Run: headless pygame with SDL's dummy video driver; simulated clock (each Clock.tick advances the game by its frame time, no real sleeping); random seed 0; keys injected as events and as key.get_pressed() state; no mouse input.
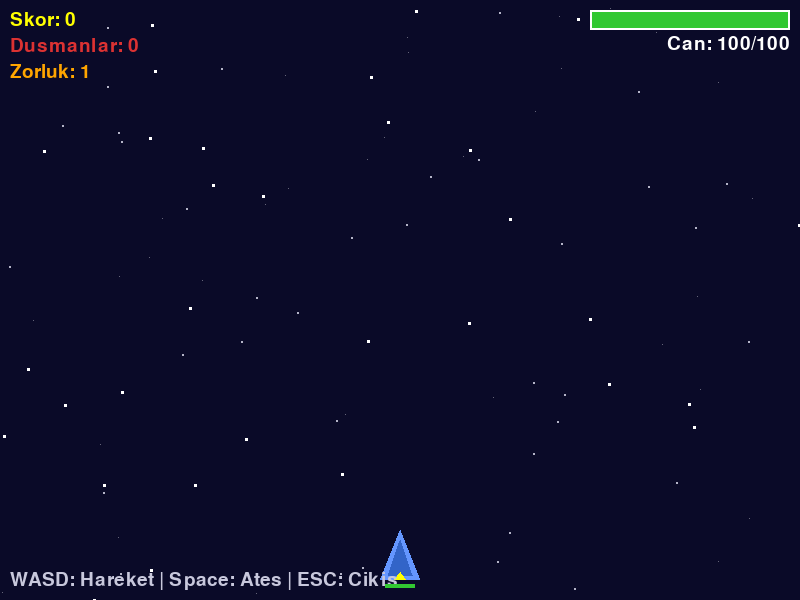
Frame 1 of 4 · flips 1–60 · no input
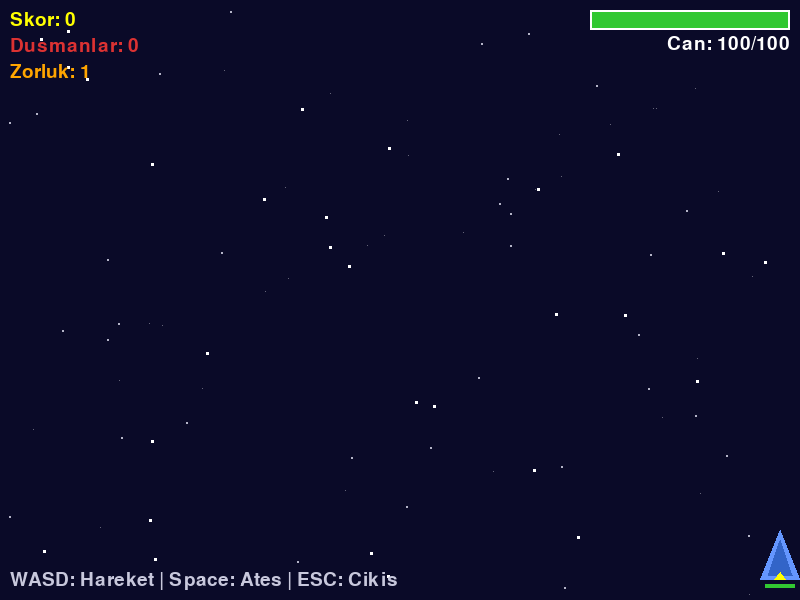
Frame 2 of 4 · flips 61–180 · tapped SPACE, RETURN · held RIGHT (→), D
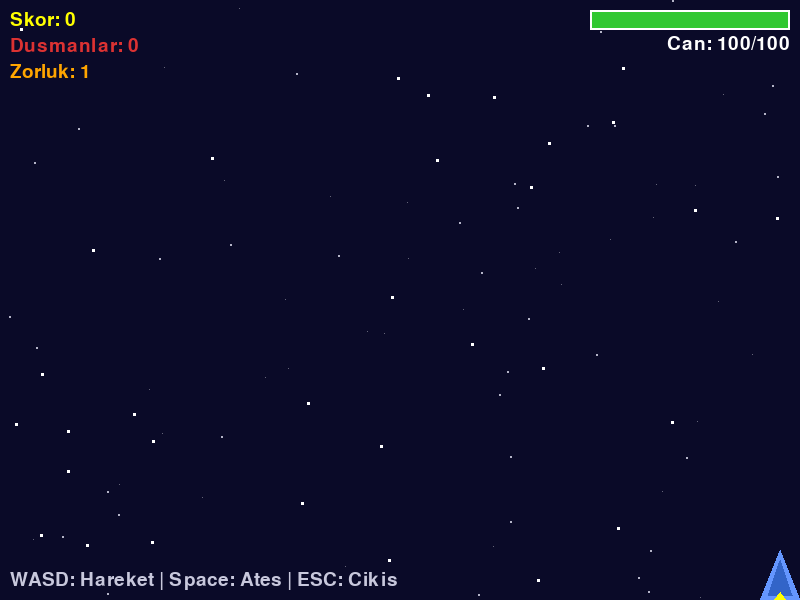
Frame 3 of 4 · flips 181–300 · held DOWN (↓), S
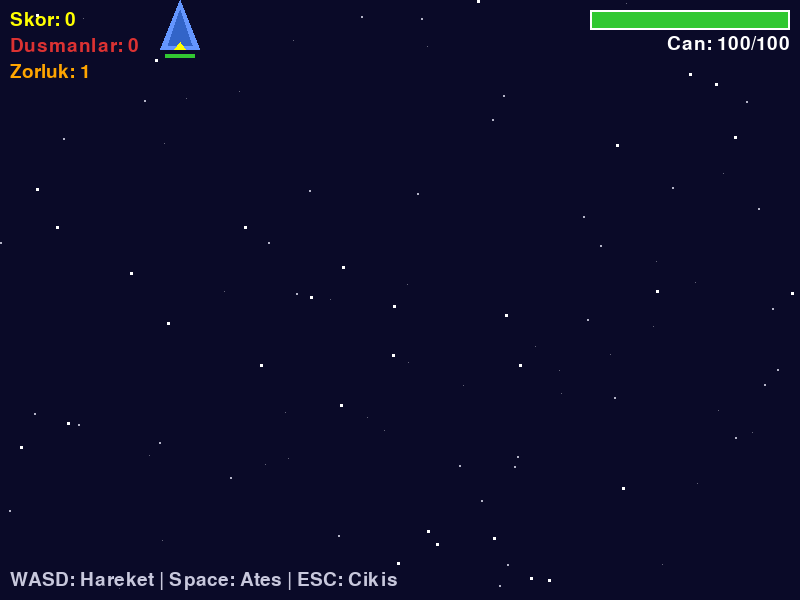
Frame 4 of 4 · flips 301–420 · held LEFT (←), A, UP (↑), W

The pygame program that drew these frames:

"""
Uzay Kacisi v2 - Adim 7: Farkli Dusman Tipleri + Cooldown + Zorluk

Son adim! Uc farkli dusman tipi (kucuk/hizli, orta, buyuk/yavas),
zaman icinde artan zorluk ve gorsel cooldown cubugu ekliyoruz.
Bu, tam ozellikli Uzay Kacisi v2 oyunudur.

Ogrenilecek kavramlar:
- Farkli dusman tipleri ve ozellikler
- Dinamik zorluk artisi (spawn araligi, hiz carpani)
- Cooldown gorsellestirme (cubuk)
- Oyun tasariminda denge ve cilas

Bolum: 06 - Carpisma Algilama ve Fizik Temelleri
Lab: 06 - Bonus: Uzay Kacisi v2 (Adim 7/7)

Calistirma: uv run python adim7_gelismis.py
Gereksinimler: pygame

Kontroller:
- WASD / Ok tuslari: Hareket
- Space: Ates
- R: Tekrar basla (Game Over ekraninda)
- ESC: Cikis
"""

import pygame
import random
import sys

# --- Sabitler ---
GENISLIK = 800
YUKSEKLIK = 600
FPS = 60

# --- Renkler ---
SIYAH = (0, 0, 0)
BEYAZ = (255, 255, 255)
KOYU_MAVI = (10, 10, 40)
ACIK_MAVI = (100, 150, 255)
MAVI = (50, 100, 200)
KIRMIZI = (220, 50, 50)
KOYU_KIRMIZI = (150, 30, 30)
SARI = (255, 255, 0)
YESIL = (50, 200, 50)
TURUNCU = (255, 165, 0)
MOR = (180, 50, 220)
KOYU_MOR = (120, 30, 150)
KOYU_TURUNCU = (180, 110, 0)
GUMI = (200, 200, 220)
KOYU_GRI = (40, 40, 50)
ACIK_GRI = (120, 120, 140)

# --- Oyuncu ---
OYUNCU_HIZ = 5
OYUNCU_CAN = 100
DUSMAN_HASAR = 25

# --- Mermi ---
MERMI_HIZ = 8
MERMI_COOLDOWN = 250

# --- Dusman ---
DUSMAN_OLAY = pygame.USEREVENT + 1
BASLANGIC_ARALIK = 1000  # Baslangic spawn araligi (ms)
MIN_ARALIK = 300          # Minimum spawn araligi (ms)

# --- Dusman Tipleri ---
# (ad, genislik, yukseklik, min_hiz, max_hiz, puan, renk, ic_renk)
DUSMAN_TIPLERI = {
    "kucuk": {
        "genislik": 25,
        "yukseklik": 20,
        "min_hiz": 3,
        "max_hiz": 5,
        "puan": 5,
        "renk": KIRMIZI,
        "ic_renk": KOYU_KIRMIZI,
    },
    "orta": {
        "genislik": 40,
        "yukseklik": 35,
        "min_hiz": 2,
        "max_hiz": 4,
        "puan": 10,
        "renk": TURUNCU,
        "ic_renk": KOYU_TURUNCU,
    },
    "buyuk": {
        "genislik": 55,
        "yukseklik": 45,
        "min_hiz": 1,
        "max_hiz": 2,
        "puan": 20,
        "renk": MOR,
        "ic_renk": KOYU_MOR,
    },
}

# --- Zorluk ---
ZORLUK_ARTIS_SURESI = 10000  # Her 10 saniyede zorluk artar
HIZ_CARPANI_ARTIS = 0.1       # Her zorluk adiminda hiz carpani artisi


class Yildiz(pygame.sprite.Sprite):
    """Parallax kayan yildiz."""

    def __init__(self):
        super().__init__()
        self.katman = random.choice([1, 2, 3])

        if self.katman == 1:
            self.boyut = 1
            self.hiz = random.uniform(0.5, 1.0)
            self.renk = (100, 100, 120)
        elif self.katman == 2:
            self.boyut = 2
            self.hiz = random.uniform(1.5, 2.5)
            self.renk = (180, 180, 200)
        else:
            self.boyut = 3
            self.hiz = random.uniform(3.0, 4.5)
            self.renk = BEYAZ

        self.image = pygame.Surface((self.boyut, self.boyut))
        self.image.fill(self.renk)
        self.rect = self.image.get_rect()
        self.rect.x = random.randint(0, GENISLIK)
        self.rect.y = random.randint(0, YUKSEKLIK)
        self.y_float = float(self.rect.y)

    def update(self):
        self.y_float += self.hiz
        self.rect.y = int(self.y_float)
        if self.rect.top > YUKSEKLIK:
            self.rect.x = random.randint(0, GENISLIK)
            self.rect.y = -self.boyut
            self.y_float = float(self.rect.y)


class Oyuncu(pygame.sprite.Sprite):
    """Oyuncu uzay gemisi."""

    def __init__(self):
        super().__init__()
        self.genislik = 40
        self.yukseklik = 50
        self.image = pygame.Surface((self.genislik, self.yukseklik), pygame.SRCALPHA)
        self._gemi_ciz()
        self.rect = self.image.get_rect()
        self.rect.centerx = GENISLIK // 2
        self.rect.bottom = YUKSEKLIK - 20
        self.son_atis_zamani = 0
        self.can = OYUNCU_CAN

    def _gemi_ciz(self):
        noktalar = [
            (self.genislik // 2, 0),
            (0, self.yukseklik),
            (self.genislik, self.yukseklik),
        ]
        pygame.draw.polygon(self.image, ACIK_MAVI, noktalar)
        ic_noktalar = [
            (self.genislik // 2, 10),
            (8, self.yukseklik - 5),
            (self.genislik - 8, self.yukseklik - 5),
        ]
        pygame.draw.polygon(self.image, MAVI, ic_noktalar)
        alev_noktalar = [
            (self.genislik // 2 - 6, self.yukseklik),
            (self.genislik // 2, self.yukseklik - 8),
            (self.genislik // 2 + 6, self.yukseklik),
        ]
        pygame.draw.polygon(self.image, SARI, alev_noktalar)

    def update(self):
        tuslar = pygame.key.get_pressed()
        dx = 0
        dy = 0

        if tuslar[pygame.K_LEFT] or tuslar[pygame.K_a]:
            dx = -OYUNCU_HIZ
        if tuslar[pygame.K_RIGHT] or tuslar[pygame.K_d]:
            dx = OYUNCU_HIZ
        if tuslar[pygame.K_UP] or tuslar[pygame.K_w]:
            dy = -OYUNCU_HIZ
        if tuslar[pygame.K_DOWN] or tuslar[pygame.K_s]:
            dy = OYUNCU_HIZ

        self.rect.x += dx
        self.rect.y += dy

        if self.rect.left < 0:
            self.rect.left = 0
        if self.rect.right > GENISLIK:
            self.rect.right = GENISLIK
        if self.rect.top < 0:
            self.rect.top = 0
        if self.rect.bottom > YUKSEKLIK:
            self.rect.bottom = YUKSEKLIK

    def ates_edebilir_mi(self):
        simdi = pygame.time.get_ticks()
        if simdi - self.son_atis_zamani >= MERMI_COOLDOWN:
            self.son_atis_zamani = simdi
            return True
        return False

    def cooldown_yuzdesi(self):
        """Cooldown doluluk yuzdesi (0.0 - 1.0). 1.0 = ates edebilir."""
        simdi = pygame.time.get_ticks()
        gecen = simdi - self.son_atis_zamani
        if gecen >= MERMI_COOLDOWN:
            return 1.0
        return gecen / MERMI_COOLDOWN

    def hasar_al(self, miktar):
        self.can -= miktar
        if self.can < 0:
            self.can = 0


class Dusman(pygame.sprite.Sprite):
    """Farkli tiplerde dusman gemisi."""

    def __init__(self, tip="orta", hiz_carpani=1.0):
        super().__init__()
        ozellikler = DUSMAN_TIPLERI[tip]
        self.tip = tip
        self.genislik = ozellikler["genislik"]
        self.yukseklik = ozellikler["yukseklik"]
        self.puan = ozellikler["puan"]
        self.renk = ozellikler["renk"]
        self.ic_renk = ozellikler["ic_renk"]

        # Hiz: temel hiz * zorluk carpani
        temel_hiz = random.uniform(
            ozellikler["min_hiz"], ozellikler["max_hiz"]
        )
        self.hiz = temel_hiz * hiz_carpani

        self.image = pygame.Surface(
            (self.genislik, self.yukseklik), pygame.SRCALPHA
        )
        self._gemi_ciz()
        self.rect = self.image.get_rect()
        self.rect.x = random.randint(0, GENISLIK - self.genislik)
        self.rect.y = -self.yukseklik
        self.y_float = float(self.rect.y)

    def _gemi_ciz(self):
        """Dusman gemisini tip renginde ters ucgen olarak ciz."""
        noktalar = [
            (0, 0),
            (self.genislik, 0),
            (self.genislik // 2, self.yukseklik),
        ]
        pygame.draw.polygon(self.image, self.renk, noktalar)
        # Ic detay
        kenar = max(4, self.genislik // 6)
        ic_noktalar = [
            (kenar, kenar - 2),
            (self.genislik - kenar, kenar - 2),
            (self.genislik // 2, self.yukseklik - kenar),
        ]
        pygame.draw.polygon(self.image, self.ic_renk, ic_noktalar)

    def update(self):
        self.y_float += self.hiz
        self.rect.y = int(self.y_float)
        if self.rect.top > YUKSEKLIK:
            self.kill()


class Mermi(pygame.sprite.Sprite):
    """Oyuncu mermisi."""

    def __init__(self, x, y):
        super().__init__()
        self.image = pygame.Surface((4, 12))
        self.image.fill(SARI)
        self.rect = self.image.get_rect()
        self.rect.centerx = x
        self.rect.bottom = y

    def update(self):
        self.rect.y -= MERMI_HIZ
        if self.rect.bottom < 0:
            self.kill()


def hud_ciz(ekran, font, skor, oyuncu, dusmanlar, zorluk_seviyesi):
    """Gelismis HUD ciz."""
    # Sol ust: Skor
    skor_metin = font.render(f"Skor: {skor}", True, SARI)
    ekran.blit(skor_metin, (10, 10))

    # Sol ust ikinci satir: Dusman sayisi
    dusman_metin = font.render(
        f"Dusmanlar: {len(dusmanlar)}", True, KIRMIZI
    )
    ekran.blit(dusman_metin, (10, 36))

    # Sol ust ucuncu satir: Zorluk seviyesi
    zorluk_metin = font.render(
        f"Zorluk: {zorluk_seviyesi}", True, TURUNCU
    )
    ekran.blit(zorluk_metin, (10, 62))

    # Sag ust: Can cubugu
    cubuk_genislik = 200
    cubuk_yukseklik = 20
    cubuk_x = GENISLIK - cubuk_genislik - 10
    cubuk_y = 10

    can_yuzde = oyuncu.can / OYUNCU_CAN

    if can_yuzde > 0.6:
        cubuk_renk = YESIL
    elif can_yuzde > 0.3:
        cubuk_renk = TURUNCU
    else:
        cubuk_renk = KIRMIZI

    pygame.draw.rect(
        ekran, KOYU_GRI,
        (cubuk_x, cubuk_y, cubuk_genislik, cubuk_yukseklik)
    )
    dolu_genislik = int(cubuk_genislik * can_yuzde)
    if dolu_genislik > 0:
        pygame.draw.rect(
            ekran, cubuk_renk,
            (cubuk_x, cubuk_y, dolu_genislik, cubuk_yukseklik)
        )
    pygame.draw.rect(
        ekran, BEYAZ,
        (cubuk_x, cubuk_y, cubuk_genislik, cubuk_yukseklik), 2
    )

    can_metin = font.render(f"Can: {oyuncu.can}/{OYUNCU_CAN}", True, BEYAZ)
    can_rect = can_metin.get_rect()
    can_rect.right = GENISLIK - 10
    can_rect.top = cubuk_y + cubuk_yukseklik + 4
    ekran.blit(can_metin, can_rect)

    # Alt: Kontrol bilgisi
    kontrol_metin = font.render(
        "WASD: Hareket | Space: Ates | ESC: Cikis", True, GUMI
    )
    ekran.blit(kontrol_metin, (10, YUKSEKLIK - 30))


def cooldown_cubugu_ciz(ekran, oyuncu):
    """Oyuncunun altinda cooldown cubugu ciz."""
    cubuk_genislik = 30
    cubuk_yukseklik = 4
    cubuk_x = oyuncu.rect.centerx - cubuk_genislik // 2
    cubuk_y = oyuncu.rect.bottom + 4

    yuzde = oyuncu.cooldown_yuzdesi()

    # Arka plan
    pygame.draw.rect(
        ekran, KOYU_GRI,
        (cubuk_x, cubuk_y, cubuk_genislik, cubuk_yukseklik)
    )

    # Dolu kisim
    dolu = int(cubuk_genislik * yuzde)
    if dolu > 0:
        renk = YESIL if yuzde >= 1.0 else ACIK_GRI
        pygame.draw.rect(
            ekran, renk,
            (cubuk_x, cubuk_y, dolu, cubuk_yukseklik)
        )


def game_over_ciz(ekran, skor, en_yuksek_skor):
    """Game Over ekranini ciz."""
    overlay = pygame.Surface((GENISLIK, YUKSEKLIK))
    overlay.set_alpha(160)
    overlay.fill(SIYAH)
    ekran.blit(overlay, (0, 0))

    buyuk_font = pygame.font.SysFont(None, 80)
    orta_font = pygame.font.SysFont(None, 40)
    kucuk_font = pygame.font.SysFont(None, 30)

    go_metin = buyuk_font.render("GAME OVER", True, KIRMIZI)
    go_rect = go_metin.get_rect(center=(GENISLIK // 2, YUKSEKLIK // 2 - 60))
    ekran.blit(go_metin, go_rect)

    skor_metin = orta_font.render(f"Skor: {skor}", True, SARI)
    skor_rect = skor_metin.get_rect(center=(GENISLIK // 2, YUKSEKLIK // 2))
    ekran.blit(skor_metin, skor_rect)

    en_yuksek_metin = kucuk_font.render(
        f"En Yuksek Skor: {en_yuksek_skor}", True, TURUNCU
    )
    en_yuksek_rect = en_yuksek_metin.get_rect(
        center=(GENISLIK // 2, YUKSEKLIK // 2 + 40)
    )
    ekran.blit(en_yuksek_metin, en_yuksek_rect)

    bilgi_metin = kucuk_font.render(
        "R: Tekrar | ESC: Cikis", True, GUMI
    )
    bilgi_rect = bilgi_metin.get_rect(
        center=(GENISLIK // 2, YUKSEKLIK // 2 + 80)
    )
    ekran.blit(bilgi_metin, bilgi_rect)


def rastgele_dusman_tipi():
    """Agirlikli rastgele dusman tipi sec."""
    # %50 kucuk, %35 orta, %15 buyuk
    r = random.random()
    if r < 0.50:
        return "kucuk"
    elif r < 0.85:
        return "orta"
    else:
        return "buyuk"


def main():
    pygame.init()
    ekran = pygame.display.set_mode((GENISLIK, YUKSEKLIK))
    pygame.display.set_caption("Uzay Kacisi v2 - Adim 7: Gelismis (Final)")
    saat = pygame.time.Clock()

    # Sprite gruplari
    tum_spritelar = pygame.sprite.Group()
    yildizlar = pygame.sprite.Group()
    dusmanlar = pygame.sprite.Group()
    mermiler = pygame.sprite.Group()

    # Oyun durumu
    skor = 0
    en_yuksek_skor = 0
    oyun_aktif = True
    zorluk_seviyesi = 1
    hiz_carpani = 1.0
    spawn_araligi = BASLANGIC_ARALIK
    son_zorluk_zamani = pygame.time.get_ticks()

    def yildizlari_olustur():
        for _ in range(100):
            y = Yildiz()
            tum_spritelar.add(y)
            yildizlar.add(y)

    def oyunu_sifirla():
        """Tum oyun durumunu sifirla."""
        nonlocal skor, oyun_aktif, zorluk_seviyesi, hiz_carpani
        nonlocal spawn_araligi, son_zorluk_zamani

        tum_spritelar.empty()
        yildizlar.empty()
        dusmanlar.empty()
        mermiler.empty()

        yildizlari_olustur()

        yeni_oyuncu = Oyuncu()
        tum_spritelar.add(yeni_oyuncu)

        skor = 0
        oyun_aktif = True
        zorluk_seviyesi = 1
        hiz_carpani = 1.0
        spawn_araligi = BASLANGIC_ARALIK
        son_zorluk_zamani = pygame.time.get_ticks()

        pygame.time.set_timer(DUSMAN_OLAY, spawn_araligi)

        return yeni_oyuncu

    # Baslangic olusturma
    yildizlari_olustur()
    oyuncu = Oyuncu()
    tum_spritelar.add(oyuncu)

    # Dusman zamanlayicisi
    pygame.time.set_timer(DUSMAN_OLAY, spawn_araligi)

    # Font
    font = pygame.font.SysFont(None, 28)

    calistir = True
    while calistir:
        saat.tick(FPS)

        # --- Olaylar ---
        for olay in pygame.event.get():
            if olay.type == pygame.QUIT:
                calistir = False
            elif olay.type == pygame.KEYDOWN:
                if olay.key == pygame.K_ESCAPE:
                    calistir = False
                elif olay.key == pygame.K_r and not oyun_aktif:
                    oyuncu = oyunu_sifirla()
            elif olay.type == DUSMAN_OLAY and oyun_aktif:
                tip = rastgele_dusman_tipi()
                d = Dusman(tip=tip, hiz_carpani=hiz_carpani)
                tum_spritelar.add(d)
                dusmanlar.add(d)

        if oyun_aktif:
            # Space ile ates
            tuslar = pygame.key.get_pressed()
            if tuslar[pygame.K_SPACE] and oyuncu.ates_edebilir_mi():
                m = Mermi(oyuncu.rect.centerx, oyuncu.rect.top)
                tum_spritelar.add(m)
                mermiler.add(m)

            # --- Guncelleme ---
            tum_spritelar.update()

            # --- Zorluk Artisi ---
            simdi = pygame.time.get_ticks()
            if simdi - son_zorluk_zamani >= ZORLUK_ARTIS_SURESI:
                son_zorluk_zamani = simdi
                zorluk_seviyesi += 1
                hiz_carpani += HIZ_CARPANI_ARTIS

                # Spawn araligini azalt (ama MIN_ARALIK'in altina dusme)
                spawn_araligi = max(
                    MIN_ARALIK,
                    BASLANGIC_ARALIK - (zorluk_seviyesi - 1) * 100
                )
                pygame.time.set_timer(DUSMAN_OLAY, spawn_araligi)

            # --- Carpisma Algilama ---
            carpismalar = pygame.sprite.groupcollide(
                mermiler, dusmanlar, True, True
            )
            for mermi, vurulan_dusmanlar in carpismalar.items():
                for vurulan in vurulan_dusmanlar:
                    skor += vurulan.puan

            dusman_carpismalari = pygame.sprite.spritecollide(
                oyuncu, dusmanlar, True
            )
            for dusman in dusman_carpismalari:
                oyuncu.hasar_al(DUSMAN_HASAR)

            # Can kontrolu
            if oyuncu.can <= 0:
                oyuncu.kill()
                oyun_aktif = False
                if skor > en_yuksek_skor:
                    en_yuksek_skor = skor
        else:
            # Game over: sadece yildizlar
            yildizlar.update()

        # --- Cizim ---
        ekran.fill(KOYU_MAVI)
        tum_spritelar.draw(ekran)

        if oyun_aktif:
            hud_ciz(ekran, font, skor, oyuncu, dusmanlar, zorluk_seviyesi)
            cooldown_cubugu_ciz(ekran, oyuncu)
        else:
            game_over_ciz(ekran, skor, en_yuksek_skor)

        pygame.display.flip()

    pygame.quit()
    sys.exit()


if __name__ == "__main__":
    main()


# ============================================================
# BEKLENEN CIKTI
# ============================================================
# - Adim 6'daki her sey (tam oyun dongusu)
# - 3 farkli dusman tipi:
#   - Kucuk (kirmizi, 25x20, hizli, 5 puan)
#   - Orta (turuncu, 40x35, normal hiz, 10 puan)
#   - Buyuk (mor, 55x45, yavas, 20 puan)
# - Zorluk her 10 saniyede artar:
#   - Spawn araligi azalir (1000ms -> 300ms minimum)
#   - Dusman hizlari artar (hiz carpani yukselir)
# - Zorluk seviyesi HUD'da gosterilir
# - Oyuncu altinda cooldown cubugu (hazir: yesil, bekleme: gri)
# - En yuksek skor Game Over ekraninda gosterilir
# - [OK] 3 farkli dusman tipi calisiyor
# - [OK] Zorluk artisi aktif
# - [OK] Cooldown cubugu gorsel
# - [OK] Tam ozellikli Uzay Kacisi v2!
